The GitHub repository Julian075/LLaVA_CLIP contains a labelled image folder "LLaVA_CLIP" with 11 categories: bird, bobcat, cat, coyote, dog, opossum, rabbit, raccoon, rodent, skunk, squirrel. Examples follow, each with its label.

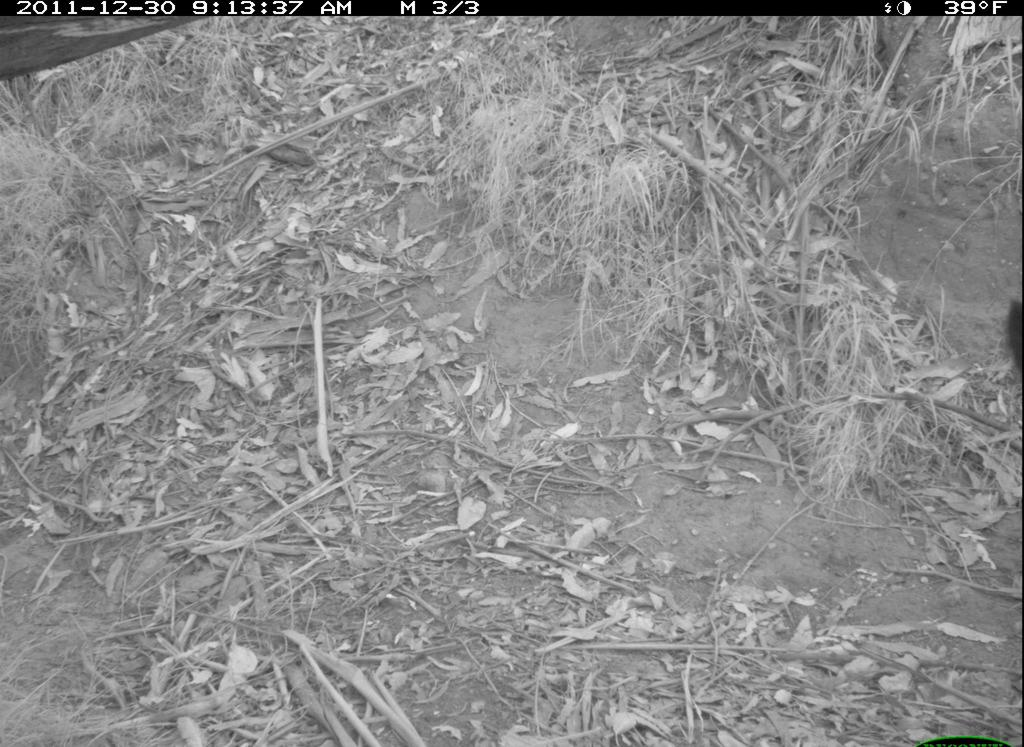
Label: dog

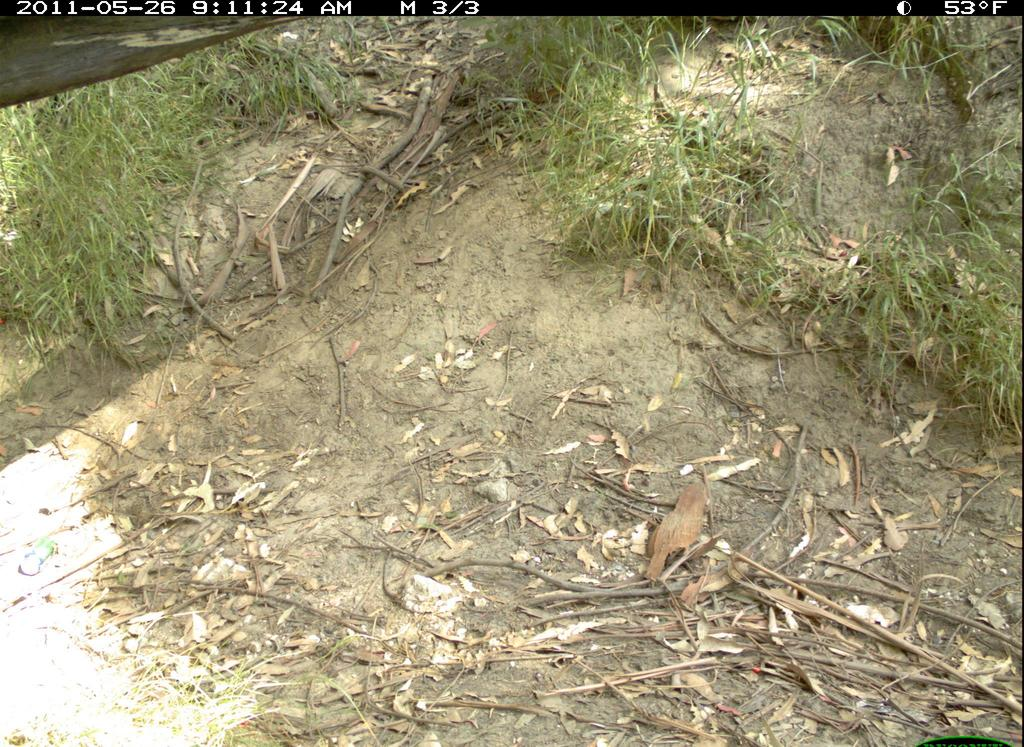
Label: rabbit

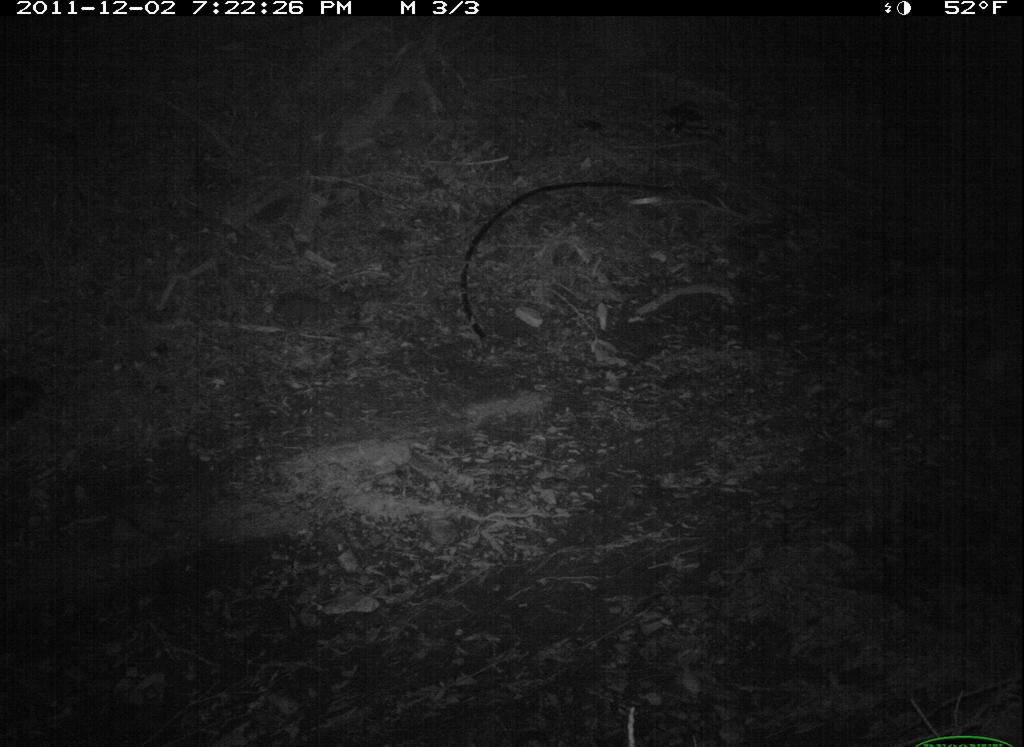
Label: opossum

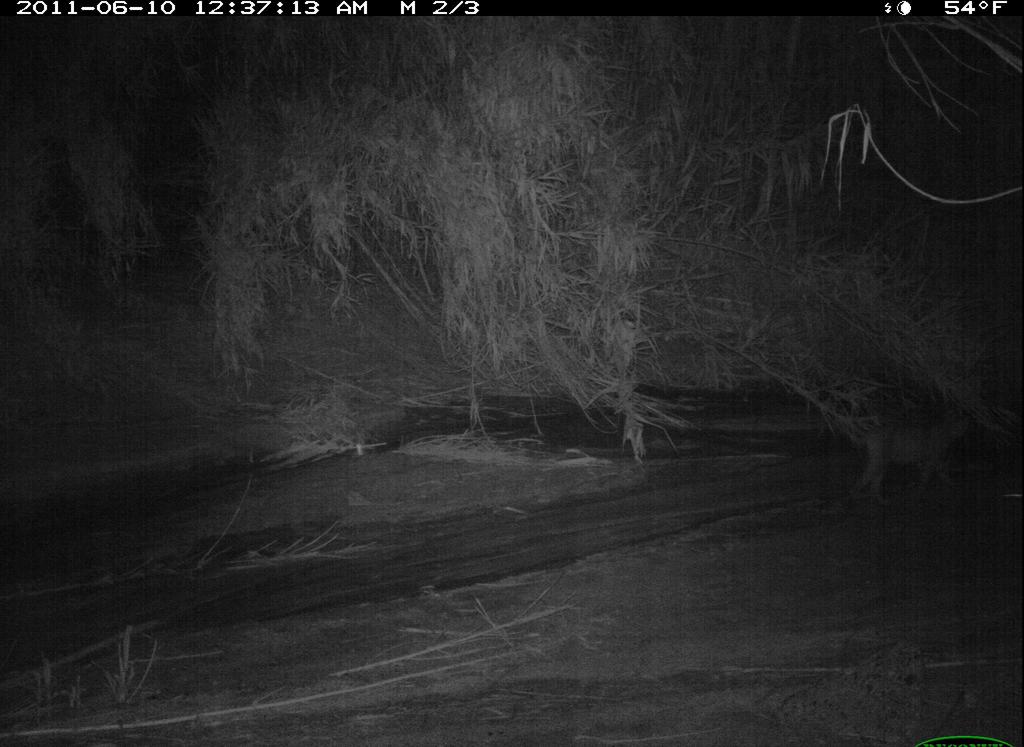
Label: bobcat

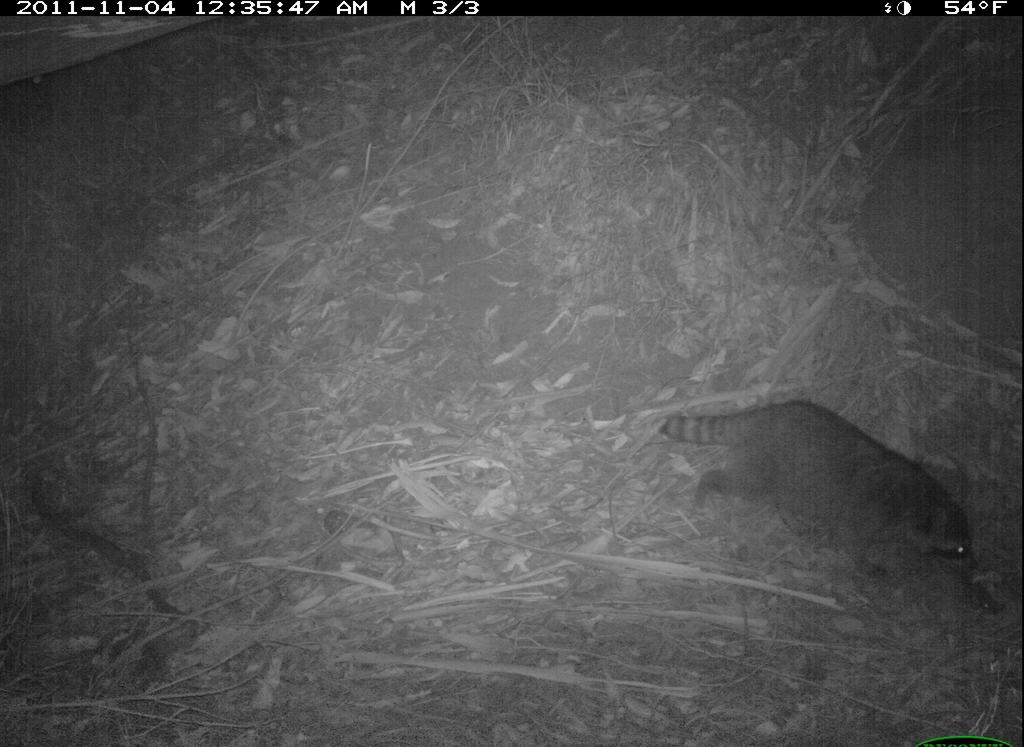
Label: raccoon

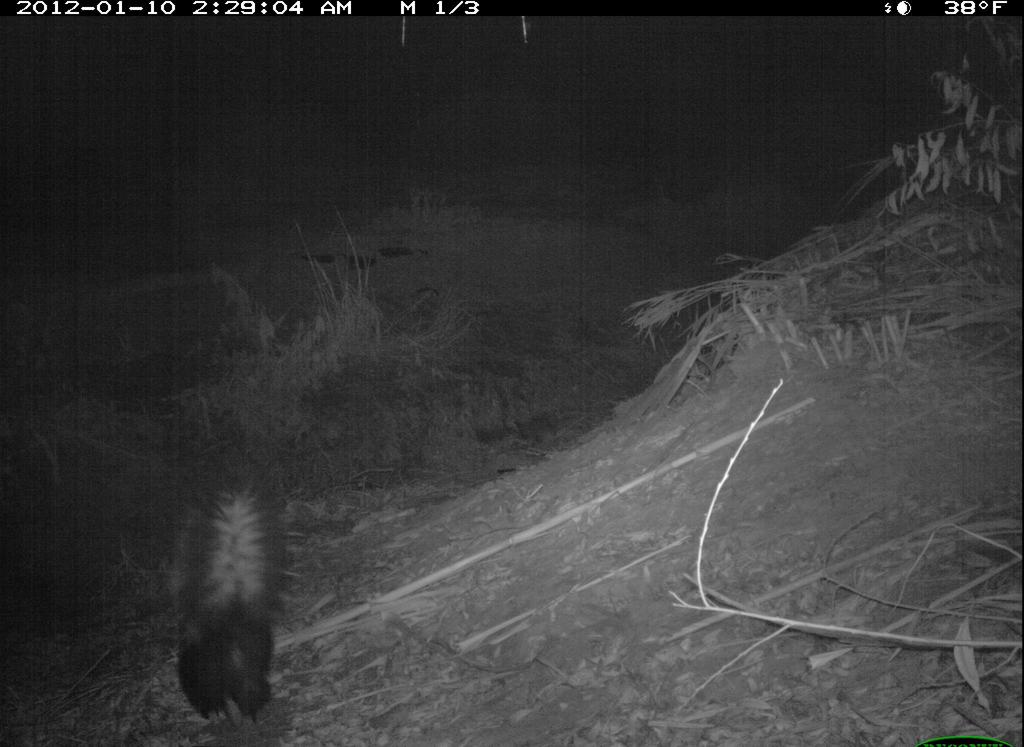
Label: skunk
